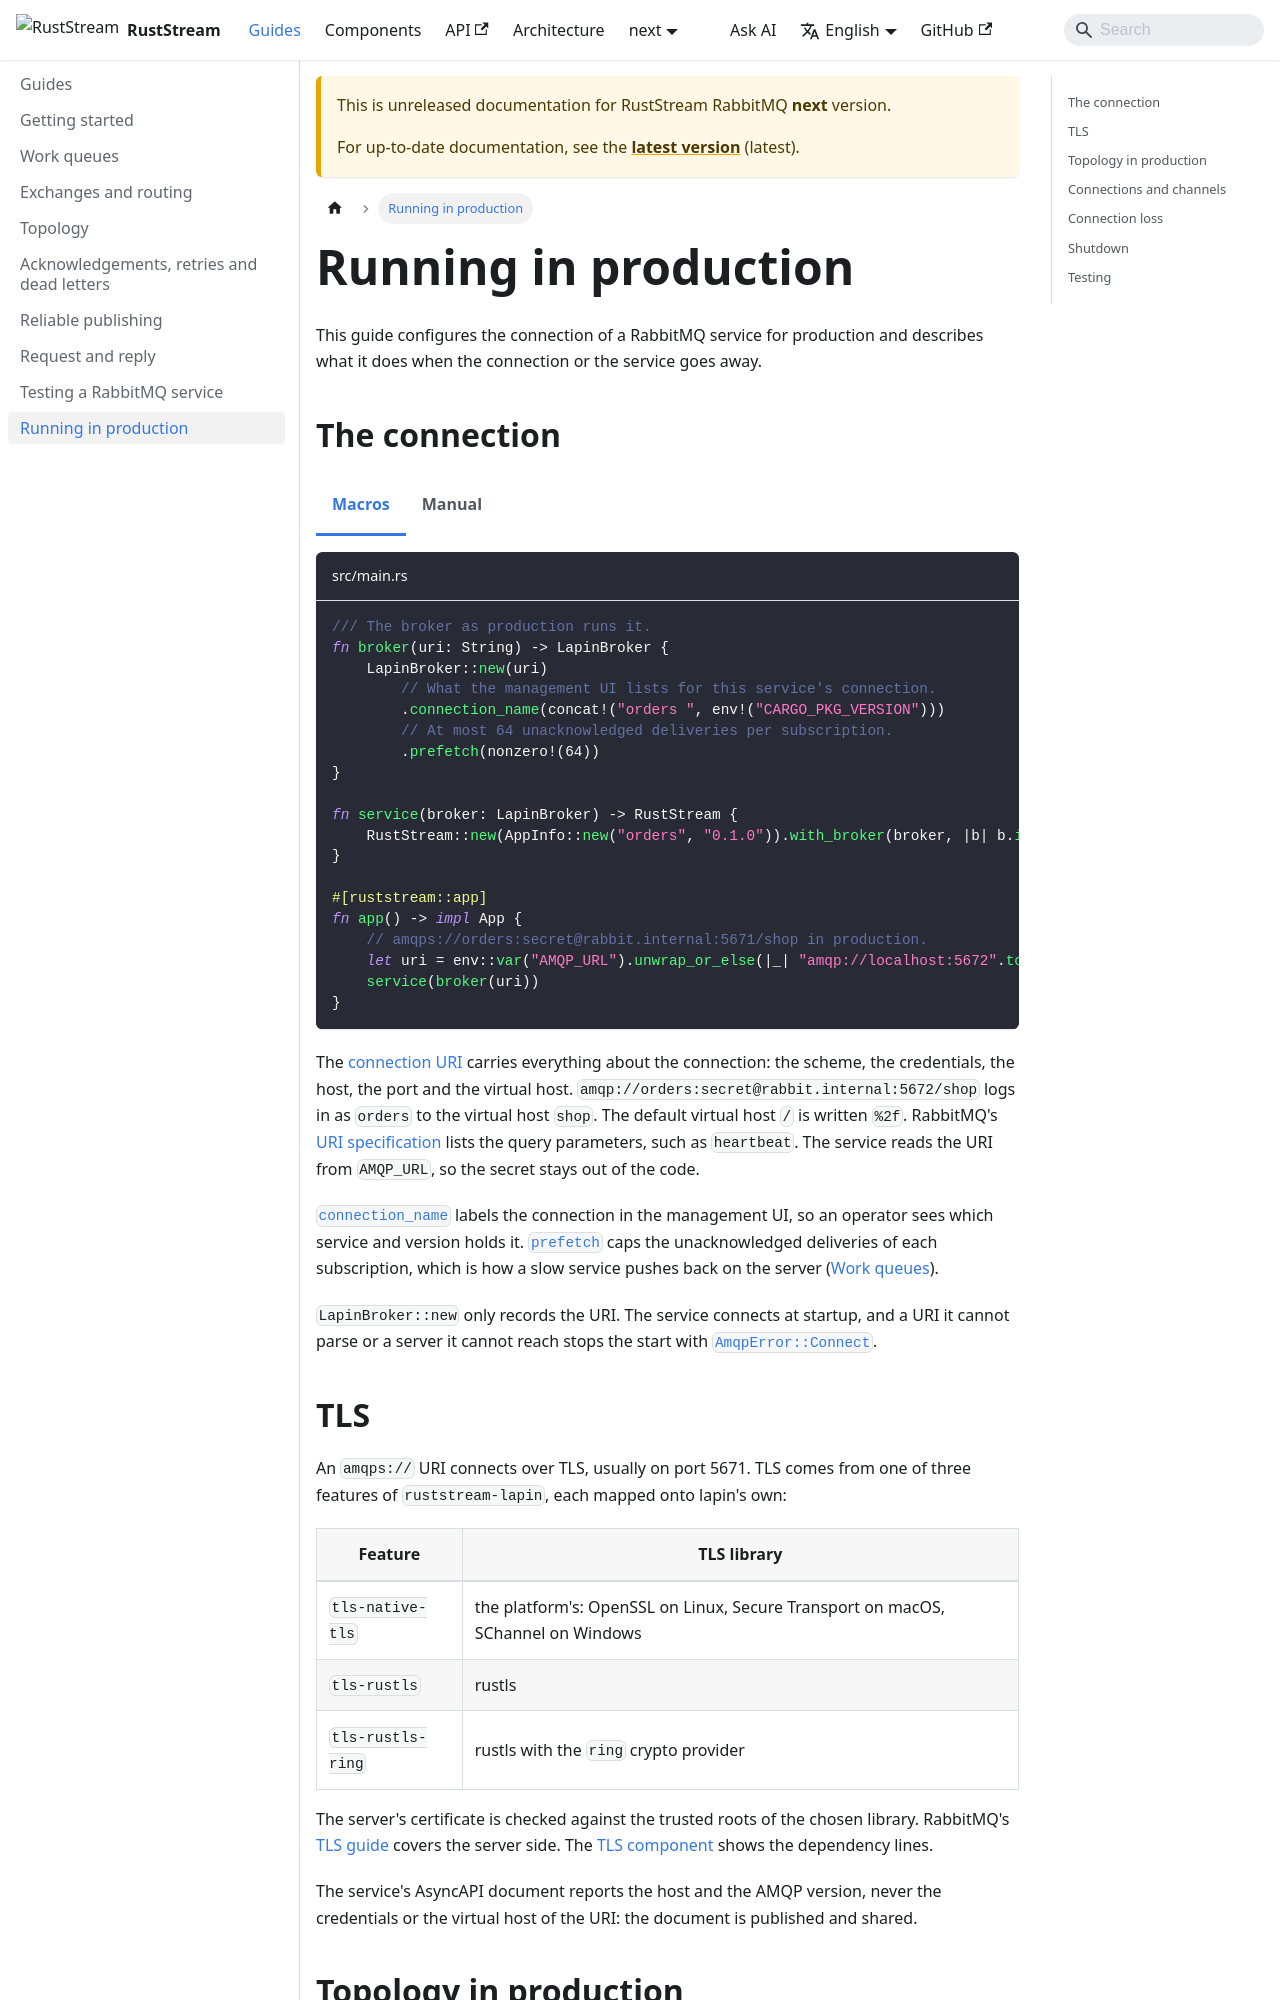

repository: powersemmi/ruststream-lapin · page: next/guides/production/index.html · generator: docusaurus

---
sidebar_position: 9
description: "Run a RabbitMQ service in production: the connection URI, TLS, a named connection, prefetch, channels, connection loss and shutdown."
---

import Tabs from '@theme/Tabs';
import TabItem from '@theme/TabItem';

# Running in production

This guide configures the connection of a RabbitMQ service for production and describes what it does when the connection or the service goes away.

## The connection

<Tabs groupId="api">
<TabItem value="macros" label="Macros">

```rust title="src/main.rs" reference="examples/guide/production.rs#broker"
```

</TabItem>
<TabItem value="manual" label="Manual">

```rust title="src/main.rs" reference="examples/manual/guide/production.rs#broker"
```

</TabItem>
</Tabs>

The [connection URI](../components/broker/connection.md) carries everything about the connection: the scheme, the credentials, the host, the port and the virtual host.
`amqp://orders:secret@rabbit.internal:5672/shop` logs in as `orders` to the virtual host `shop`.
The default virtual host `/` is written `%2f`.
RabbitMQ's [URI specification](https://www.rabbitmq.com/docs/uri-spec) lists the query parameters, such as `heartbeat`.
The service reads the URI from `AMQP_URL`, so the secret stays out of the code.

[`connection_name`](api:ruststream_lapin::LapinBroker::connection_name) labels the connection in the management UI, so an operator sees which service and version holds it.
[`prefetch`](../components/subscriptions/prefetch.md) caps the unacknowledged deliveries of each subscription, which is how a slow service pushes back on the server ([Work queues](work-queues.md)).

`LapinBroker::new` only records the URI.
The service connects at startup, and a URI it cannot parse or a server it cannot reach stops the start with [`AmqpError::Connect`](../components/broker/errors.md).

## TLS

An `amqps://` URI connects over TLS, usually on port 5671.
TLS comes from one of three features of `ruststream-lapin`, each mapped onto lapin's own:

| Feature | TLS library |
|---|---|
| `tls-native-tls` | the platform's: OpenSSL on Linux, Secure Transport on macOS, SChannel on Windows |
| `tls-rustls` | rustls |
| `tls-rustls-ring` | rustls with the `ring` crypto provider |

The server's certificate is checked against the trusted roots of the chosen library.
RabbitMQ's [TLS guide](https://www.rabbitmq.com/docs/ssl) covers the server side.
The [TLS component](../components/broker/tls.md) shows the dependency lines.

The service's AsyncAPI document reports the host and the AMQP version, never the credentials or the virtual host of the URI: the document is published and shared.

## Topology in production

A production service usually runs with `declare_topology` off, against queues that operations create and change.
A queue that does not exist then fails the start instead of losing messages ([Topology](topology.md)).
A quorum queue's attempt cap and a delayed retry's waiting queue are the server's in that setup too ([Acknowledgements, retries and dead letters](retries.md)).
